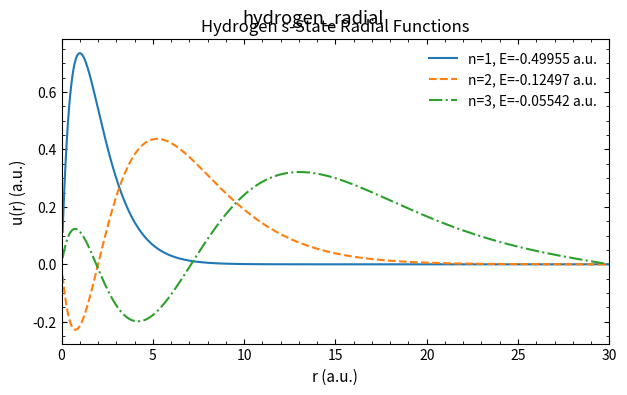

Python code for this plot:
"""Hydrogen s-state energies from the radial Schrödinger equation."""
import numpy as np
import matplotlib.pyplot as plt
from scipy.linalg import eigh_tridiagonal

plt.rcParams.update({
    'savefig.dpi': 300,
    'figure.figsize': (6.4, 4.0),
    'font.size': 11,
    'axes.titlesize': 12,
    'axes.labelsize': 11,
    'xtick.labelsize': 10,
    'ytick.labelsize': 10,
    'legend.fontsize': 10,
    'xtick.direction': 'in',
    'ytick.direction': 'in',
    'xtick.top': True,
    'ytick.right': True,
    'axes.linewidth': 0.8,
    'lines.linewidth': 1.5,
    'lines.markersize': 5,
    'axes.grid': False,
    'axes.unicode_minus': False,
})

r_min = 1.0e-6
r_max = 30.0
n_intervals = 500
r_full = np.linspace(r_min, r_max, n_intervals + 1)
dr = r_full[1] - r_full[0]
r = r_full[1:-1]
main = 1.0 / dr ** 2 - 1.0 / r
offdiag = np.full(n_intervals - 2, -0.5 / dr ** 2)
energies, states = eigh_tridiagonal(main, offdiag, select='i', select_range=(0, 2))
exact = np.array([-0.5, -0.125, -1.0 / 18.0])

print("Hydrogen radial energies:", energies)
print("Relative errors:", np.abs((energies - exact) / exact))

fig, ax = plt.subplots()
styles = ['-', '--', '-.']
for index in range(3):
    radial = states[:, index]
    anchor = np.argmax(np.abs(radial))
    radial *= np.sign(radial[anchor]) or 1.0
    radial /= np.sqrt(np.trapz(radial ** 2, r))
    ax.plot(r, radial, linestyle=styles[index],
            label=f'n={index + 1}, E={energies[index]:.5f} a.u.')
ax.set_xlim(0.0, 30.0)
ax.set_xlabel('r (a.u.)')
ax.set_ylabel('u(r) (a.u.)')
ax.set_title('Hydrogen s-State Radial Functions')
ax.legend(frameon=False)
ax.minorticks_on()
plt.tight_layout()
plt.suptitle('hydrogen_radial')
plt.show()
